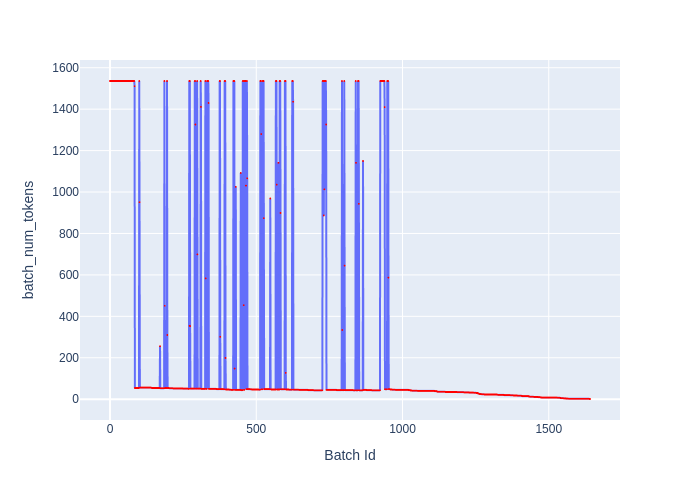

The data file committed next to this chart (first rows):
Batch Id, batch_num_tokens
0, 1536
1, 1536
2, 1536
3, 1536
4, 1536
5, 1536
6, 1536
7, 1536
8, 1536
9, 1536
10, 1536
11, 1536
12, 1536
13, 1536
14, 1536
15, 1536
16, 1536
17, 1536
18, 1536
19, 1536
20, 1536
21, 1536
22, 1536
23, 1536
24, 1536
25, 1536
26, 1536
27, 1536
28, 1536
29, 1536
30, 1536
31, 1536
32, 1536
33, 1536
34, 1536
35, 1536
36, 1536
37, 1536
38, 1536
39, 1536
40, 1536
41, 1536
42, 1536
43, 1536
44, 1536
45, 1536
46, 1536
47, 1536
48, 1536
49, 1536
50, 1536
51, 1536
52, 1536
53, 1536
54, 1536
55, 1536
56, 1536
57, 1536
58, 1536
59, 1536
... 1,582 more rows
